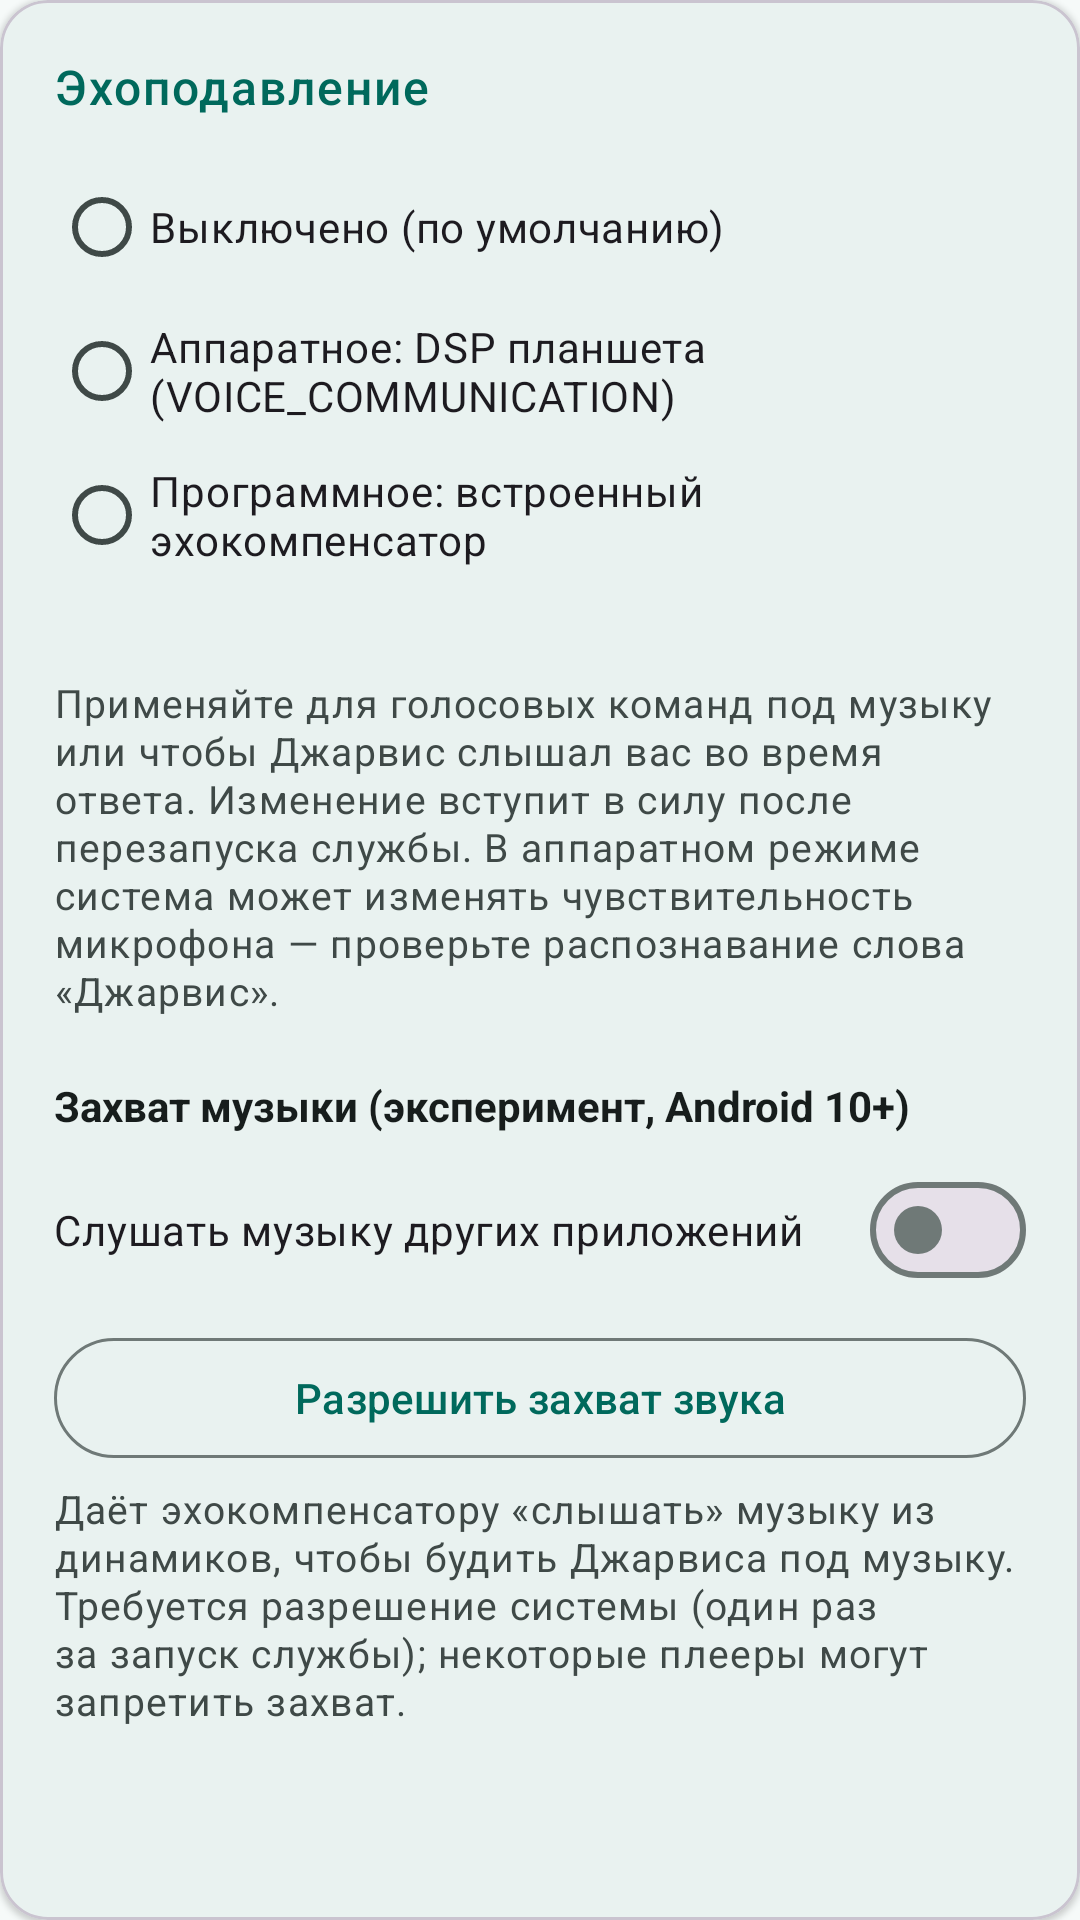

Android layout source for this screen:
<!-- AndroidManifest.xml: application theme Theme.Jarvis -->
<!-- res/layout/settings_card_aec.xml -->
<?xml version="1.0" encoding="utf-8"?>
<com.google.android.material.card.MaterialCardView
    xmlns:android="http://schemas.android.com/apk/res/android"
    xmlns:app="http://schemas.android.com/apk/res-auto"
    style="@style/Widget.Jarvis.SettingsCard"
    android:layout_width="match_parent"
    android:layout_height="wrap_content">

    <LinearLayout
        android:layout_width="match_parent"
        android:layout_height="wrap_content"
        android:orientation="vertical">

        <TextView
            android:layout_width="wrap_content"
            android:layout_height="wrap_content"
            android:text="@string/aec_section"
            style="@style/TextAppearance.Jarvis.SectionHeader"
            android:accessibilityHeading="true" />

        <RadioGroup
            android:id="@+id/aecGroup"
            android:layout_width="match_parent"
            android:layout_height="wrap_content"
            android:layout_marginTop="12dp">

            <RadioButton
                android:id="@+id/aecOff"
                android:layout_width="match_parent"
                android:layout_height="wrap_content"
                android:minHeight="48dp"
                android:text="@string/aec_off" />

            <RadioButton
                android:id="@+id/aecHardware"
                android:layout_width="match_parent"
                android:layout_height="wrap_content"
                android:minHeight="48dp"
                android:text="@string/aec_hardware" />

            <RadioButton
                android:id="@+id/aecSoftware"
                android:layout_width="match_parent"
                android:layout_height="wrap_content"
                android:minHeight="48dp"
                android:text="@string/aec_software" />
        </RadioGroup>

        <TextView
            android:id="@+id/aecProbeRow"
            android:layout_width="match_parent"
            android:layout_height="wrap_content"
            android:layout_marginTop="4dp"
            style="@style/TextAppearance.Jarvis.Hint" />

        <TextView
            android:layout_width="match_parent"
            android:layout_height="wrap_content"
            android:layout_marginTop="8dp"
            android:text="@string/aec_hint"
            style="@style/TextAppearance.Jarvis.Hint" />

        <TextView
            android:id="@+id/aecSoftwareHint"
            android:layout_width="match_parent"
            android:layout_height="wrap_content"
            android:layout_marginTop="4dp"
            android:text="@string/aec_software_hint"
            android:visibility="gone"
            style="@style/TextAppearance.Jarvis.Hint" />

        <TextView
            android:layout_width="match_parent"
            android:layout_height="wrap_content"
            android:layout_marginTop="20dp"
            android:text="@string/aec_capture_section"
            android:textColor="?attr/colorOnSurface"
            android:textStyle="bold" />

        <com.google.android.material.materialswitch.MaterialSwitch
            android:id="@+id/aecCaptureSwitch"
            android:layout_width="match_parent"
            android:layout_height="wrap_content"
            android:layout_marginTop="8dp"
            android:text="@string/aec_capture_switch" />

        <com.google.android.material.button.MaterialButton
            android:id="@+id/aecCaptureGrant"
            style="@style/Widget.Material3.Button.OutlinedButton"
            android:layout_width="match_parent"
            android:layout_height="wrap_content"
            android:layout_marginTop="8dp"
            android:text="@string/aec_capture_grant" />

        <TextView
            android:layout_width="match_parent"
            android:layout_height="wrap_content"
            android:layout_marginTop="4dp"
            android:text="@string/aec_capture_hint"
            style="@style/TextAppearance.Jarvis.Hint" />
    </LinearLayout>
</com.google.android.material.card.MaterialCardView>
<!-- resources referenced by this layout -->
<resources>
  <string name="aec_capture_grant">Разрешить захват звука</string>
  <string name="aec_capture_hint">Даёт эхокомпенсатору «слышать» музыку из динамиков, чтобы будить Джарвиса под музыку. Требуется разрешение системы (один раз за запуск службы); некоторые плееры могут запретить захват.</string>
  <string name="aec_capture_section">Захват музыки (эксперимент, Android 10+)</string>
  <string name="aec_capture_switch">Слушать музыку других приложений</string>
  <string name="aec_hardware">Аппаратное: DSP планшета (VOICE_COMMUNICATION)</string>
  <string name="aec_hint">Применяйте для голосовых команд под музыку или чтобы Джарвис слышал вас во время ответа. Изменение вступит в силу после перезапуска службы. В аппаратном режиме система может изменять чувствительность микрофона — проверьте распознавание слова «Джарвис».</string>
  <string name="aec_off">Выключено (по умолчанию)</string>
  <string name="aec_section">Эхоподавление</string>
  <string name="aec_software">Программное: встроенный эхокомпенсатор</string>
  <string name="aec_software_hint">Программный режим — экспериментальный адаптивный фильтр: он ослабляет эхо собственного голоса Джарвиса и (с включённым захватом музыки) эхо чужой музыки. Качество ниже, чем у AEC3 из WebRTC.</string>
  <style name="TextAppearance.Jarvis.Hint" parent="TextAppearance.Material3.BodySmall">
          <item name="android:textSize">13sp</item>
          <item name="android:textColor">?attr/colorOnSurfaceVariant</item>
      </style>
  <style name="TextAppearance.Jarvis.SectionHeader" parent="TextAppearance.Material3.LabelLarge">
          <item name="android:textSize">16sp</item>
          <item name="android:fontFamily">sans-serif-medium</item>
          <item name="android:textColor">?attr/colorPrimary</item>
          <item name="android:letterSpacing">0.04</item>
      </style>
  <style name="Widget.Jarvis.SettingsCard" parent="">
          <item name="cardBackgroundColor">?attr/colorSurface</item>
          <item name="cardCornerRadius">16dp</item>
          <item name="cardElevation">1dp</item>
          <item name="contentPadding">18dp</item>
      </style>
  <color name="jarvis_primary">#00695C</color>
  <color name="jarvis_on_primary">#FFFFFF</color>
  <color name="jarvis_primary_container">#B2F1E8</color>
  <color name="jarvis_on_primary_container">#00201C</color>
  <color name="jarvis_secondary">#7A5900</color>
  <color name="jarvis_on_secondary">#FFFFFF</color>
  <color name="jarvis_secondary_container">#FFDF9E</color>
  <color name="jarvis_on_secondary_container">#261A00</color>
  <color name="jarvis_surface">#F6FAF9</color>
  <color name="jarvis_on_surface">#171D1C</color>
  <color name="jarvis_surface_variant">#DAE5E2</color>
  <color name="jarvis_on_surface_variant">#3F4947</color>
  <color name="jarvis_outline">#6F7977</color>
  <color name="jarvis_error">#BA1A1A</color>
  <color name="jarvis_on_error">#FFFFFF</color>
  <color name="jarvis_error_container">#FFDAD6</color>
  <color name="jarvis_on_error_container">#410002</color>
  <style name="Widget.Jarvis.Button" parent="Widget.Material3.Button">
          <item name="android:minHeight">@dimen/touch_target_min</item>
      </style>
  <style name="Widget.Jarvis.Button.Outlined" parent="Widget.Material3.Button.OutlinedButton">
          <item name="android:minHeight">@dimen/touch_target_min</item>
      </style>
  <style name="Widget.Jarvis.Button.Text" parent="Widget.Material3.Button.TextButton">
          <item name="android:minHeight">@dimen/touch_target_min</item>
      </style>
  <color name="jarvis_background">#F6FAF9</color>
  <dimen name="touch_target_min">48dp</dimen>
</resources>
